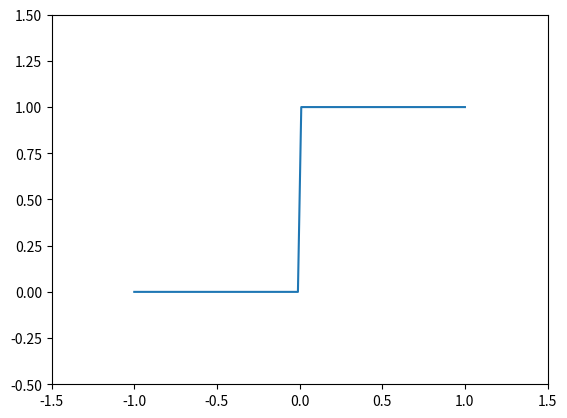

Source code (Python):
#! /usr/bin/python3

import numpy as np

linecommnet = '='*80

print( linecommnet )
print('''Universal functions''')
print( linecommnet )

print( np.cos( np.pi) ) # -1
print( np.cos( np.array([[0, np.pi/2, np.pi]]) ) ) # array([[1, 0, -1]])

print( 2 * np.array([2, 4]) ) # array([4, 8])
print( np.array([1, 2]) * np.array([1, 8]) ) # array([1, 16])

print( np.array([1, 2])**2 ) # array([1, 4])
print( 2**np.array([1, 2]) ) # array([2, 4])
print( np.array([1, 2])**np.array([1, 2] ) ) # array([1, 4])

print( linecommnet )
print('''Create Universal Functions: vectorize''')
print( linecommnet )
def const(x):
    return 1
print( const(np.array([0, 2])) ) # returns 1 instead of array([1, 1])

def heaviside(x):
    if x >= 0:
        return 1.
    else:
        return 0.
'''
print( heaviside(np.array([-1, 2])) ) # error
'''
vheaviside = np.vectorize(heaviside)
print( vheaviside(np.array([-1,2])) ) # array([0,1]) as expected

import matplotlib.pylab as plt
xvals = np.linspace(-1,1,100)
plt.plot(xvals,np.vectorize(heaviside)(xvals))
plt.axis([-1.5,1.5,-0.5,1.5])
plt.show()

A = np.arange(1,9).reshape((2,-1))
print( 'A = ', A )

print( np.sum(A) ) # 36
print( np.sum(A, axis=0) ) # array([ 6,  8, 10, 12])
print( A.sum(axis=1) ) # array([10, 26])